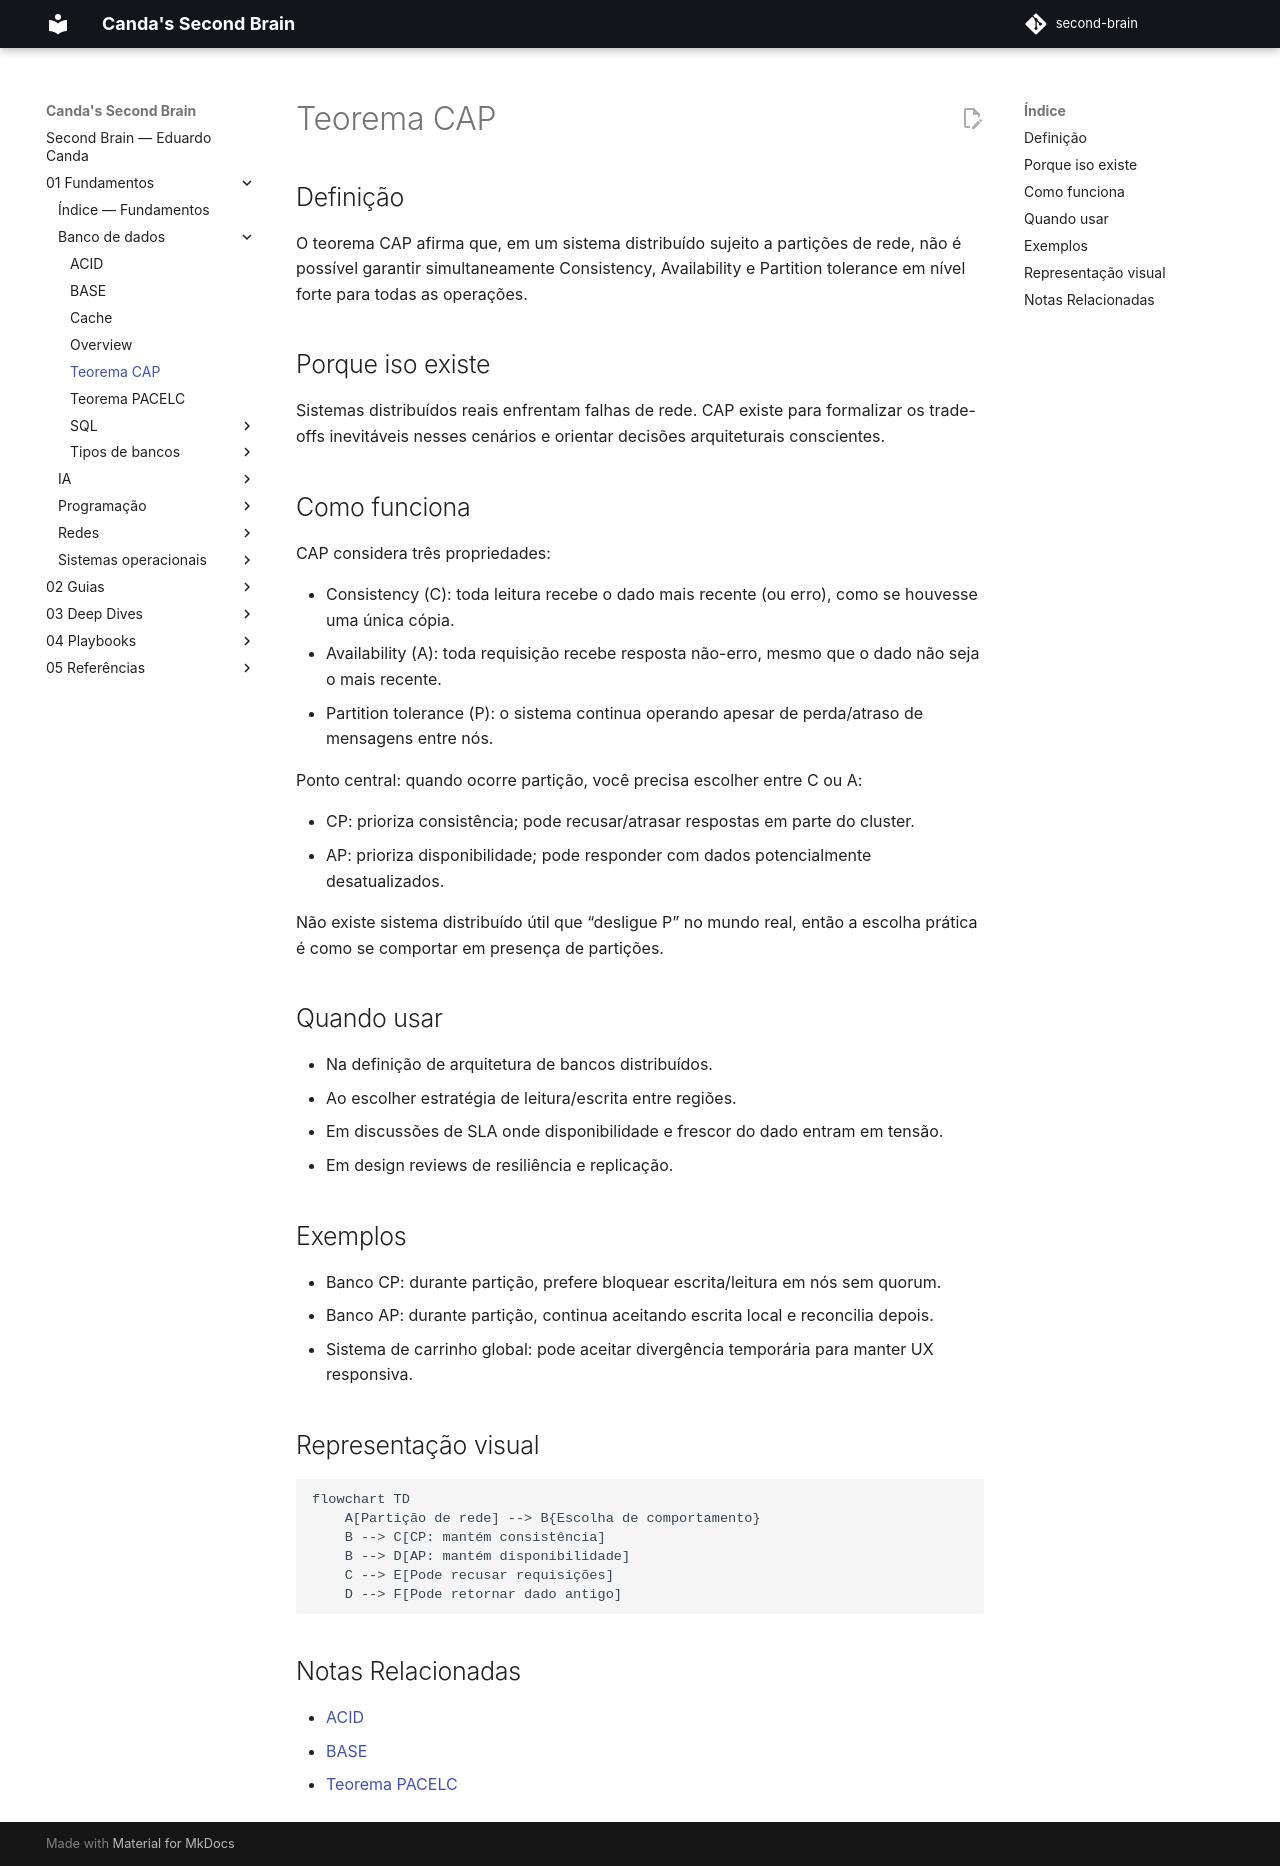

repository: EduardoCanda/second-brain · page: 01 - Fundamentos/Banco de dados/Teorema CAP/index.html · generator: mkdocs

# Teorema CAP

## Definição
O teorema CAP afirma que, em um sistema distribuído sujeito a partições de rede, não é possível garantir simultaneamente Consistency, Availability e Partition tolerance em nível forte para todas as operações.

## Porque iso existe
Sistemas distribuídos reais enfrentam falhas de rede. CAP existe para formalizar os trade-offs inevitáveis nesses cenários e orientar decisões arquiteturais conscientes.

## Como funciona
CAP considera três propriedades:

- Consistency (C): toda leitura recebe o dado mais recente (ou erro), como se houvesse uma única cópia.
- Availability (A): toda requisição recebe resposta não-erro, mesmo que o dado não seja o mais recente.
- Partition tolerance (P): o sistema continua operando apesar de perda/atraso de mensagens entre nós.

Ponto central: quando ocorre partição, você precisa escolher entre C ou A:

- CP: prioriza consistência; pode recusar/atrasar respostas em parte do cluster.
- AP: prioriza disponibilidade; pode responder com dados potencialmente desatualizados.

Não existe sistema distribuído útil que “desligue P” no mundo real, então a escolha prática é como se comportar em presença de partições.

## Quando usar
- Na definição de arquitetura de bancos distribuídos.
- Ao escolher estratégia de leitura/escrita entre regiões.
- Em discussões de SLA onde disponibilidade e frescor do dado entram em tensão.
- Em design reviews de resiliência e replicação.

## Exemplos
- Banco CP: durante partição, prefere bloquear escrita/leitura em nós sem quorum.
- Banco AP: durante partição, continua aceitando escrita local e reconcilia depois.
- Sistema de carrinho global: pode aceitar divergência temporária para manter UX responsiva.

## Representação visual
```mermaid
flowchart TD
    A[Partição de rede] --> B{Escolha de comportamento}
    B --> C[CP: mantém consistência]
    B --> D[AP: mantém disponibilidade]
    C --> E[Pode recusar requisições]
    D --> F[Pode retornar dado antigo]
```

## Notas Relacionadas
- [ACID](ACID.md)
- [BASE](BASE.md)
- [Teorema PACELC](Teorema PACELC.md)
